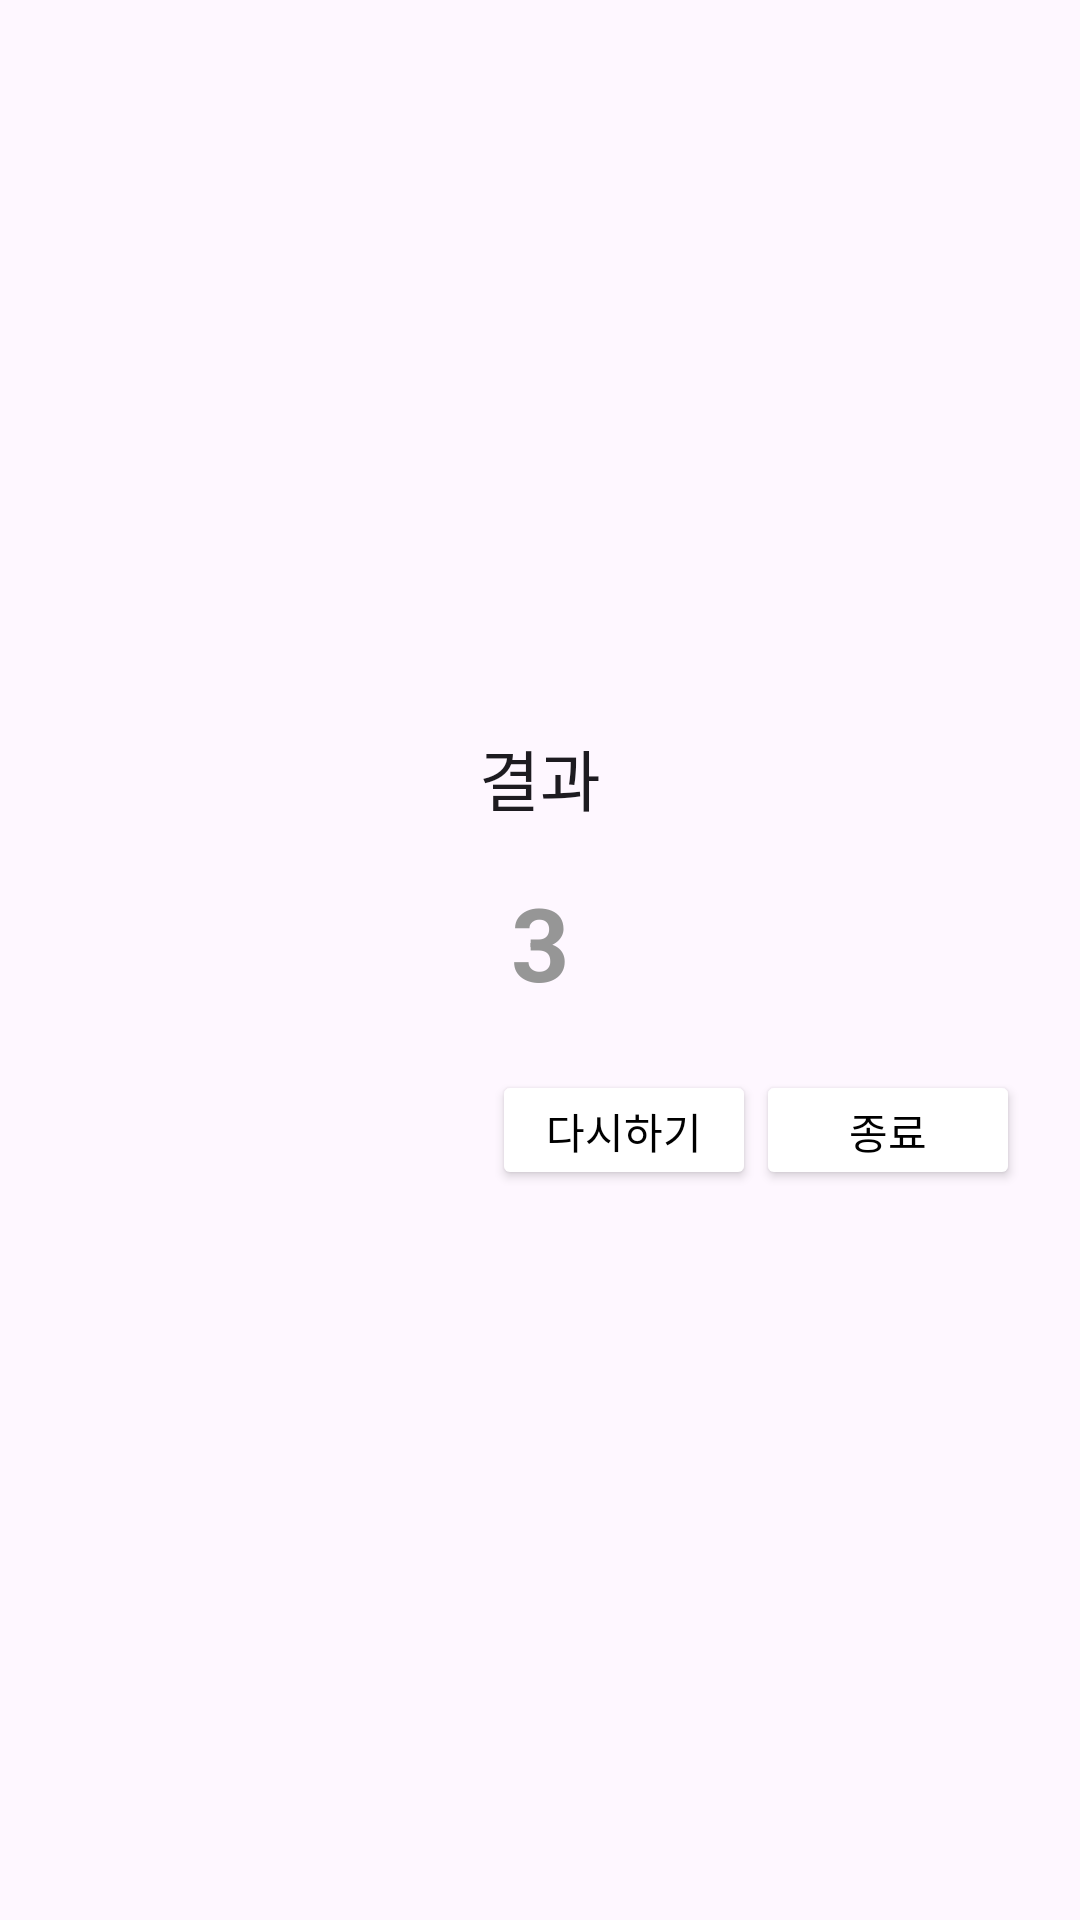

Write the Android layout XML for this screen, with the resource values it uses.
<!-- AndroidManifest.xml: application theme Theme.Guru22 -->
<!-- res/layout/result2.xml -->
<?xml version="1.0" encoding="utf-8"?>
<LinearLayout xmlns:android="http://schemas.android.com/apk/res/android"
    xmlns:tools="http://schemas.android.com/tools"
    android:layout_width="match_parent"
    android:layout_height="wrap_content"
    android:gravity="center"
    android:minWidth="300dp"
    android:orientation="vertical"
    android:padding="20dp">

    <TextView
        android:id="@+id/textView"
        android:layout_width="match_parent"
        android:layout_height="wrap_content"
        android:gravity="center"
        android:text="결과"
        android:textAppearance="@style/TextAppearance.AppCompat.Large" />

    <TextView
        android:id="@+id/resultTextView"
        android:layout_width="match_parent"
        android:layout_height="wrap_content"
        android:layout_marginTop="16dp"
        android:gravity="center"
        android:text="3"
        android:textAppearance="@style/TextAppearance.AppCompat.Large"
        android:textColor="#969696"
        android:textSize="34sp"
        android:textStyle="bold" />

    <LinearLayout
        android:layout_width="match_parent"
        android:layout_height="wrap_content"
        android:layout_marginTop="20dp"
        android:gravity="right"
        android:orientation="horizontal">

        <Button
            android:id="@+id/btnAgain"
            android:layout_width="wrap_content"
            android:layout_height="40dp"
            android:backgroundTint="#FFFFFF"
            android:text="다시하기"
            android:textColor="#000000"
            android:textSize="14sp"
            tools:ignore="TouchTargetSizeCheck" />


        <Button
            android:id="@+id/btnClose"
            android:layout_width="wrap_content"
            android:layout_height="40dp"
            android:backgroundTint="#FFFFFF"
            android:text="종료"
            android:textColor="#000000"
            android:textSize="14sp"
            tools:ignore="TouchTargetSizeCheck" />

    </LinearLayout>


</LinearLayout>
<!-- resources referenced by this layout -->
<resources>
  <style name="Theme.Guru22" parent="Base.Theme.Guru22" />
  <style name="Base.Theme.Guru22" parent="Theme.Material3.DayNight.NoActionBar">
          
          
      </style>
</resources>
